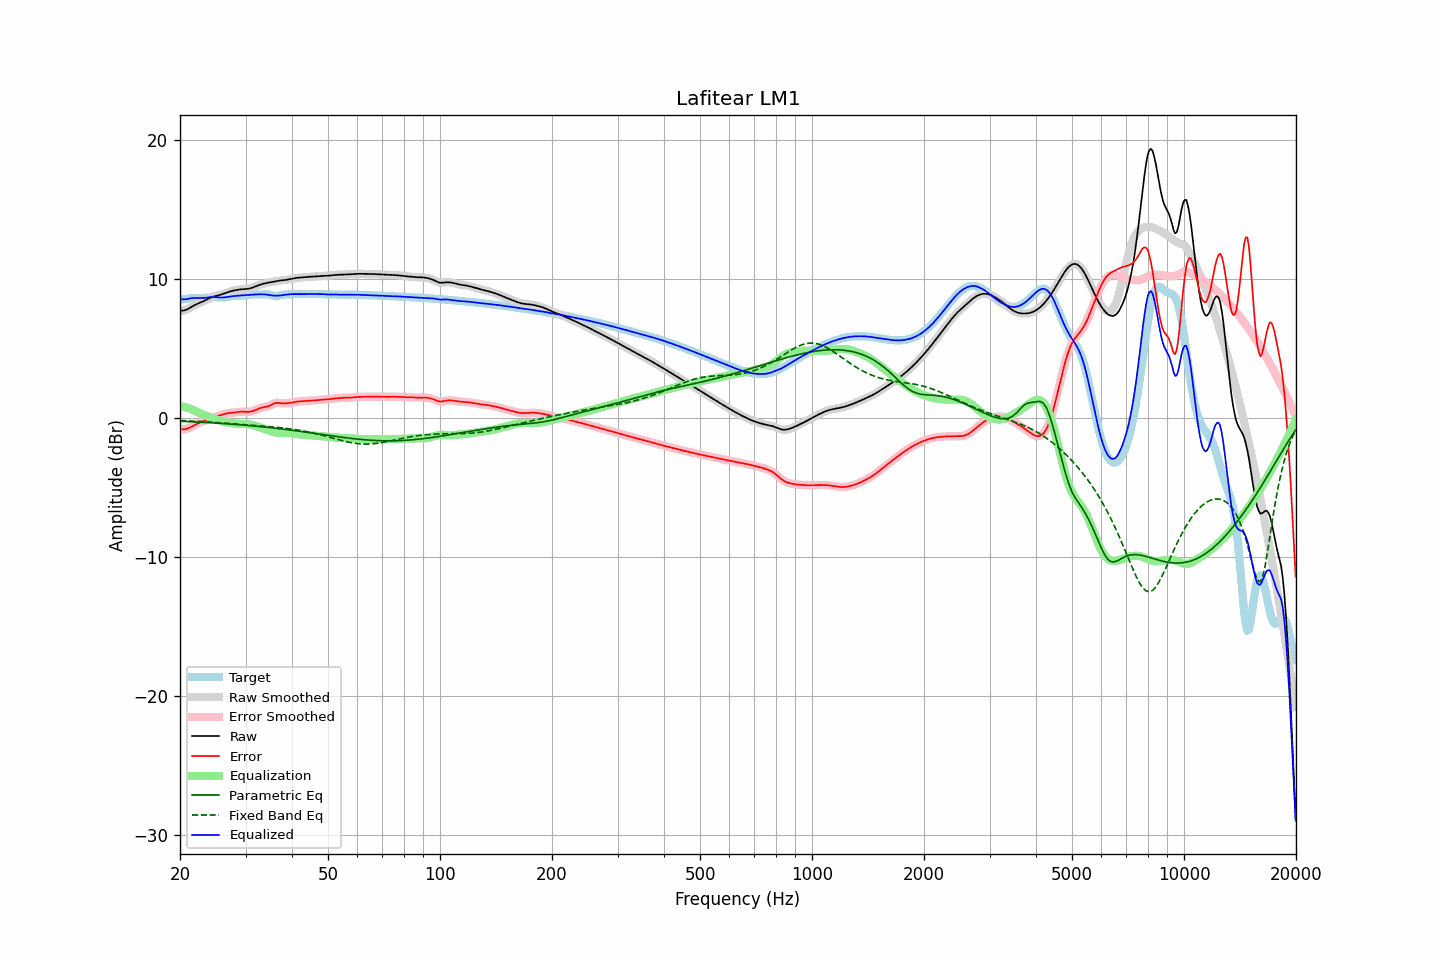

The data file committed next to this chart (first rows):
frequency, raw, error, smoothed, error_smoothed, equalization, parametric_eq, fixed_band_eq, equalized_raw, equalized_smoothed, target
20.00, 7.70, -0.81, 7.70, -0.80, 0.84, -0.24, -0.18, 8.55, 8.55, 8.51
20.20, 7.71, -0.81, 7.71, -0.82, 0.83, -0.24, -0.19, 8.54, 8.54, 8.52
20.40, 7.73, -0.82, 7.72, -0.82, 0.81, -0.25, -0.19, 8.53, 8.53, 8.54
20.61, 7.75, -0.81, 7.75, -0.81, 0.78, -0.25, -0.20, 8.53, 8.53, 8.56
20.81, 7.79, -0.79, 7.79, -0.79, 0.75, -0.26, -0.20, 8.54, 8.54, 8.58
21.02, 7.85, -0.75, 7.85, -0.75, 0.72, -0.26, -0.21, 8.56, 8.56, 8.59
21.23, 7.91, -0.70, 7.91, -0.70, 0.68, -0.27, -0.21, 8.59, 8.59, 8.61
21.44, 7.98, -0.64, 7.98, -0.64, 0.64, -0.27, -0.22, 8.61, 8.61, 8.62
21.66, 8.05, -0.57, 8.04, -0.57, 0.58, -0.28, -0.22, 8.63, 8.63, 8.62
21.87, 8.11, -0.51, 8.11, -0.51, 0.52, -0.28, -0.23, 8.63, 8.63, 8.62
22.09, 8.17, -0.45, 8.17, -0.45, 0.46, -0.29, -0.23, 8.63, 8.63, 8.62
22.31, 8.22, -0.40, 8.22, -0.40, 0.41, -0.29, -0.24, 8.63, 8.63, 8.62
22.54, 8.27, -0.35, 8.27, -0.35, 0.36, -0.30, -0.25, 8.62, 8.62, 8.62
22.76, 8.32, -0.31, 8.32, -0.31, 0.31, -0.31, -0.25, 8.62, 8.62, 8.62
22.99, 8.36, -0.26, 8.37, -0.26, 0.26, -0.31, -0.26, 8.62, 8.62, 8.63
23.22, 8.42, -0.22, 8.42, -0.22, 0.21, -0.32, -0.27, 8.63, 8.63, 8.64
23.45, 8.48, -0.17, 8.48, -0.17, 0.17, -0.32, -0.27, 8.65, 8.65, 8.65
23.69, 8.54, -0.13, 8.54, -0.13, 0.12, -0.33, -0.28, 8.66, 8.66, 8.66
23.92, 8.60, -0.08, 8.60, -0.08, 0.08, -0.34, -0.29, 8.68, 8.68, 8.68
24.16, 8.65, -0.03, 8.65, -0.03, 0.04, -0.34, -0.30, 8.69, 8.69, 8.69
24.40, 8.70, 0.01, 8.70, 0.01, -0.00, -0.35, -0.30, 8.70, 8.70, 8.69
24.65, 8.74, 0.05, 8.74, 0.05, -0.04, -0.36, -0.31, 8.70, 8.70, 8.69
24.89, 8.77, 0.08, 8.77, 0.08, -0.08, -0.36, -0.32, 8.69, 8.69, 8.69
25.14, 8.80, 0.12, 8.80, 0.12, -0.12, -0.37, -0.33, 8.68, 8.68, 8.68
25.39, 8.82, 0.15, 8.83, 0.15, -0.16, -0.38, -0.34, 8.66, 8.67, 8.67
25.65, 8.85, 0.19, 8.86, 0.19, -0.20, -0.39, -0.34, 8.66, 8.66, 8.66
25.91, 8.89, 0.23, 8.89, 0.23, -0.23, -0.39, -0.35, 8.66, 8.66, 8.66
26.16, 8.93, 0.27, 8.93, 0.27, -0.26, -0.40, -0.36, 8.67, 8.67, 8.66
26.43, 8.97, 0.30, 8.97, 0.30, -0.29, -0.41, -0.37, 8.68, 8.68, 8.67
26.69, 9.01, 0.33, 9.01, 0.33, -0.32, -0.42, -0.38, 8.70, 8.70, 8.69
26.96, 9.06, 0.35, 9.05, 0.34, -0.34, -0.43, -0.39, 8.72, 8.72, 8.71
27.23, 9.09, 0.36, 9.09, 0.36, -0.36, -0.43, -0.40, 8.73, 8.73, 8.73
27.50, 9.12, 0.37, 9.12, 0.37, -0.38, -0.44, -0.41, 8.75, 8.75, 8.75
27.77, 9.15, 0.38, 9.15, 0.38, -0.39, -0.45, -0.42, 8.76, 8.76, 8.77
28.05, 9.18, 0.39, 9.18, 0.40, -0.40, -0.46, -0.42, 8.77, 8.77, 8.78
28.33, 9.20, 0.41, 9.20, 0.41, -0.42, -0.47, -0.43, 8.78, 8.78, 8.79
28.62, 9.22, 0.43, 9.22, 0.43, -0.43, -0.48, -0.44, 8.79, 8.79, 8.79
28.90, 9.24, 0.44, 9.24, 0.44, -0.43, -0.49, -0.45, 8.80, 8.80, 8.79
29.19, 9.25, 0.45, 9.25, 0.45, -0.44, -0.50, -0.46, 8.81, 8.81, 8.80
29.48, 9.26, 0.45, 9.26, 0.45, -0.44, -0.51, -0.47, 8.82, 8.82, 8.81
29.78, 9.27, 0.45, 9.27, 0.45, -0.44, -0.52, -0.48, 8.83, 8.83, 8.82
30.08, 9.28, 0.44, 9.28, 0.44, -0.44, -0.53, -0.49, 8.83, 8.83, 8.83
30.38, 9.29, 0.44, 9.29, 0.44, -0.45, -0.54, -0.50, 8.84, 8.84, 8.85
30.68, 9.31, 0.44, 9.31, 0.44, -0.46, -0.55, -0.51, 8.85, 8.85, 8.86
30.99, 9.33, 0.46, 9.33, 0.46, -0.48, -0.56, -0.52, 8.86, 8.86, 8.88
31.30, 9.37, 0.49, 9.37, 0.49, -0.50, -0.57, -0.52, 8.87, 8.87, 8.88
31.61, 9.41, 0.53, 9.41, 0.53, -0.54, -0.58, -0.53, 8.88, 8.88, 8.89
31.93, 9.46, 0.57, 9.46, 0.57, -0.58, -0.59, -0.54, 8.88, 8.88, 8.89
32.24, 9.50, 0.62, 9.50, 0.62, -0.62, -0.60, -0.55, 8.89, 8.89, 8.88
32.57, 9.55, 0.67, 9.55, 0.67, -0.66, -0.61, -0.56, 8.89, 8.89, 8.88
32.89, 9.59, 0.72, 9.59, 0.71, -0.69, -0.62, -0.57, 8.90, 8.90, 8.87
33.22, 9.63, 0.75, 9.63, 0.75, -0.73, -0.63, -0.58, 8.90, 8.90, 8.88
33.55, 9.66, 0.77, 9.66, 0.77, -0.76, -0.65, -0.59, 8.90, 8.90, 8.89
33.89, 9.69, 0.79, 9.69, 0.79, -0.80, -0.66, -0.60, 8.89, 8.89, 8.90
34.23, 9.71, 0.81, 9.71, 0.81, -0.84, -0.67, -0.61, 8.87, 8.87, 8.90
34.57, 9.73, 0.84, 9.73, 0.85, -0.88, -0.68, -0.62, 8.86, 8.86, 8.89
34.92, 9.76, 0.89, 9.76, 0.90, -0.92, -0.69, -0.63, 8.83, 8.84, 8.86
35.27, 9.78, 0.95, 9.78, 0.96, -0.96, -0.71, -0.64, 8.82, 8.82, 8.82
35.62, 9.80, 1.02, 9.80, 1.02, -1.00, -0.72, -0.65, 8.80, 8.80, 8.78
35.97, 9.82, 1.07, 9.82, 1.06, -1.03, -0.73, -0.66, 8.79, 8.79, 8.75
... 635 more rows
